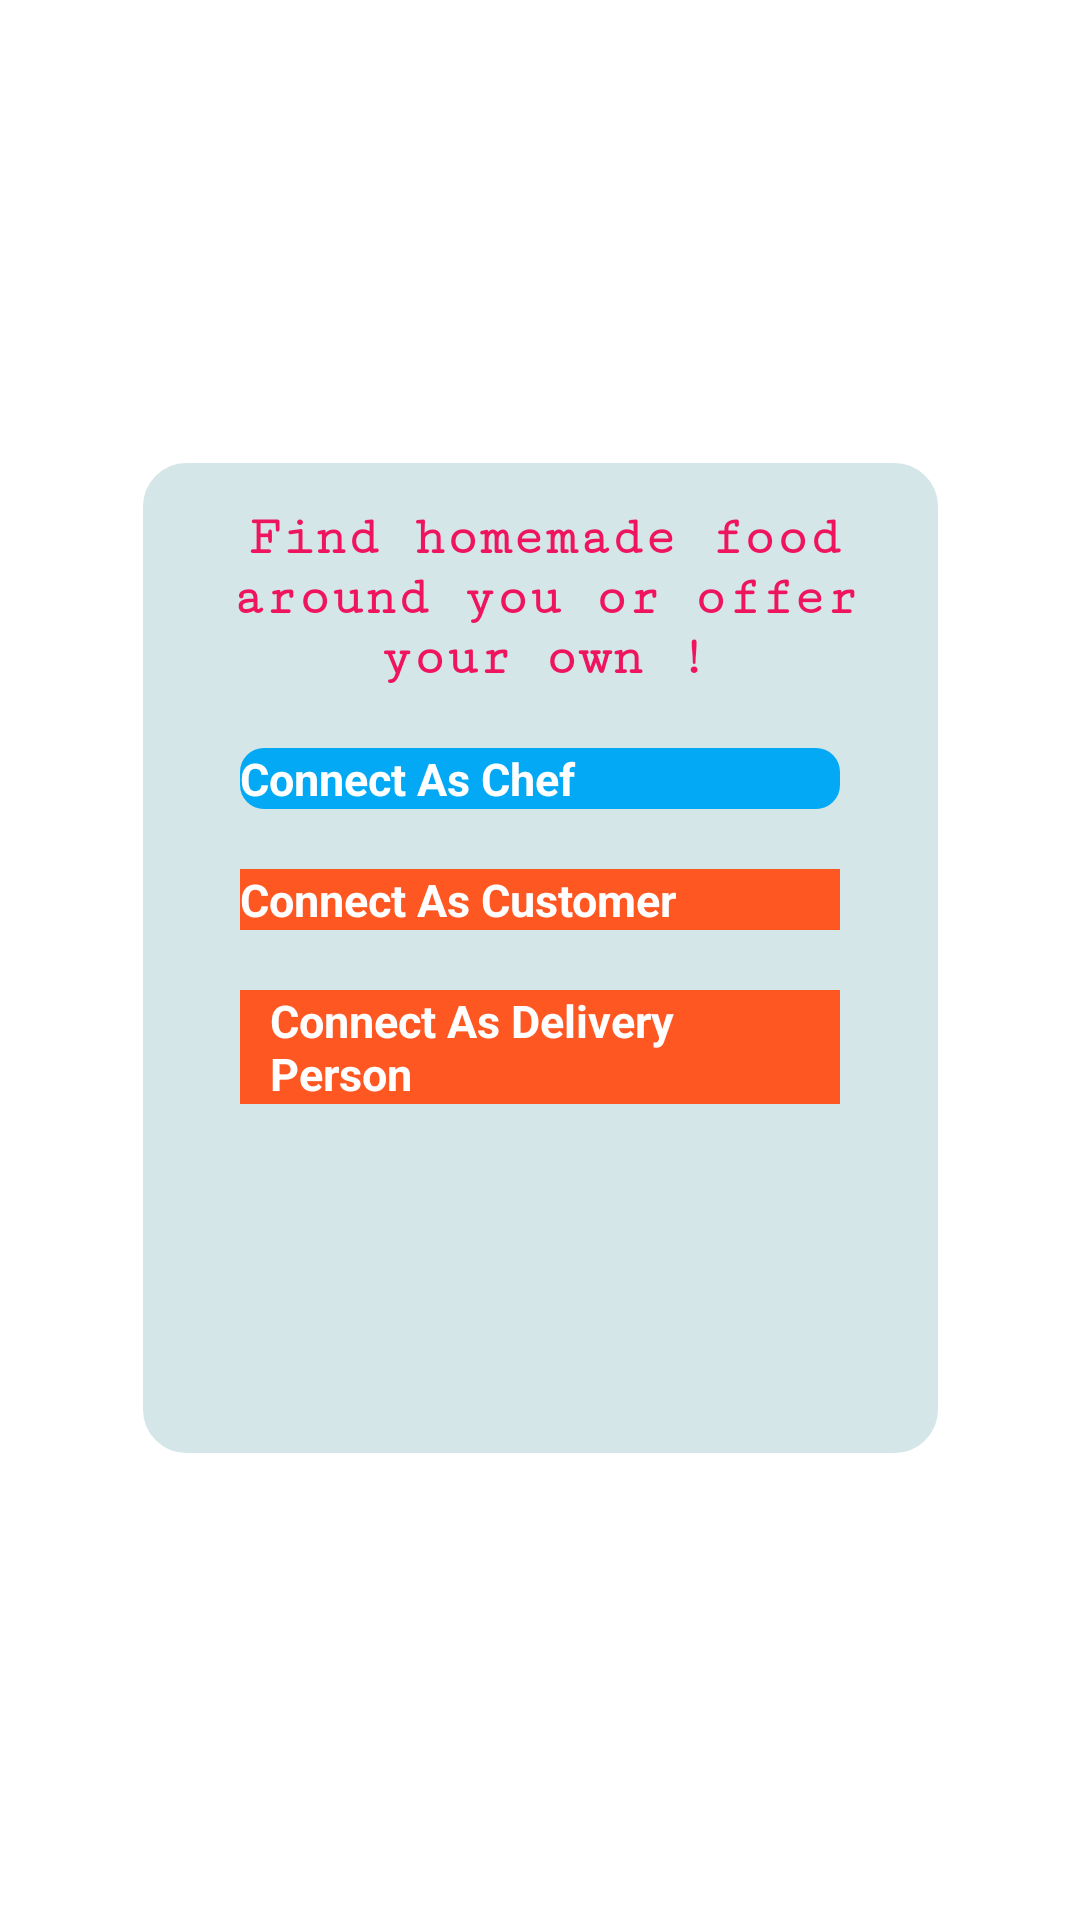

Here is an Android app screen rendered from its layout file. Give the layout XML and the strings, colors and styles it references.
<!-- AndroidManifest.xml: application theme Theme.FinalProject -->
<!-- res/layout/activity_choose_one.xml -->
<?xml version="1.0" encoding="utf-8"?>
<androidx.constraintlayout.widget.ConstraintLayout xmlns:android="http://schemas.android.com/apk/res/android"
    xmlns:app="http://schemas.android.com/apk/res-auto"
    xmlns:tools="http://schemas.android.com/tools"
    android:id="@+id/back3"
    android:layout_width="match_parent"
    android:layout_height="match_parent"
    android:background="@drawable/back3"
    tools:context=".ChooseOne"
    tools:visibility="visible">

    <LinearLayout
        android:id="@+id/linearlayout"
        android:layout_width="265dp"
        android:layout_height="330dp"
        android:background="@drawable/background_shape"
        android:orientation="vertical"
        android:padding="15dp"
        app:layout_constraintBottom_toBottomOf="parent"
        app:layout_constraintEnd_toEndOf="parent"
        app:layout_constraintStart_toStartOf="parent"
        app:layout_constraintTop_toTopOf="parent"
        app:layout_constraintVertical_bias="0.498">

        <TextView
            android:id="@+id/textView"
            android:layout_width="230dp"
            android:layout_height="wrap_content"
            android:layout_marginLeft="4dp"
            android:layout_marginRight="4dp"
            android:fontFamily="serif-monospace"
            android:text="@string/find_homemade_food_around_you_or_offer_your_own"
            android:textAlignment="center"
            android:textColor="#EF145E"
            android:textSize="18sp"
            android:textStyle="bold" />

        <Button
            android:id="@+id/chef"
            android:layout_width="200dp"
            android:layout_height="wrap_content"
            android:layout_gravity="center"
            android:layout_marginTop="20dp"
            android:background="@drawable/btnblueish"
            android:text="@string/connect_as_chef"
            android:textColor="#FFFFFF"
            android:textSize="15sp"
            android:textStyle="bold" />

        <Button
            android:id="@+id/customer"
            android:layout_width="200dp"
            android:layout_height="wrap_content"
            android:layout_gravity="center"
            android:layout_marginTop="20dp"
            android:background="#FF5722"
            android:text="@string/connect_as_customer"
            android:textColor="#FFFFFF"
            android:textSize="15sp"
            android:textStyle="bold" />

        <Button
            android:id="@+id/delivery"
            android:layout_width="200dp"
            android:layout_height="wrap_content"
            android:layout_gravity="center"
            android:layout_marginTop="20dp"
            android:layout_marginBottom="20dp"
            android:background="#FF5722"
            android:paddingLeft="10dp"
            android:paddingRight="10dp"
            android:text="@string/connect_as_delivery_person"
            android:textColor="#FFFFFF"
            android:textSize="15sp"
            android:textStyle="bold" />
    </LinearLayout>

</androidx.constraintlayout.widget.ConstraintLayout>
<!-- resources referenced by this layout -->
<resources>
  <!-- drawable background_shape (drawable) -->
  <?xml version="1.0" encoding="utf-8"?>
  <shape xmlns:android="http://schemas.android.com/apk/res/android">
  
      <solid android:color="#D4E6E8"/>
      <stroke
          android:width="9dp"
          android:color="#D4E6E8"/>
      <corners android:radius="10dp"/>
  
  </shape>
  <!-- drawable btnblueish (drawable) -->
  <?xml version="1.0" encoding="utf-8"?>
  <shape xmlns:android="http://schemas.android.com/apk/res/android">
      <solid android:color="@color/blueish"/>
      <corners android:radius="8dp"/>
  
  
  </shape>
  <string name="connect_as_chef">Connect As Chef</string>
  <string name="connect_as_customer">Connect As Customer</string>
  <string name="connect_as_delivery_person">Connect As Delivery Person</string>
  <string name="find_homemade_food_around_you_or_offer_your_own">Find homemade food around you or offer your own !</string>
  <color name="blueish">#03A9F4</color>
</resources>
